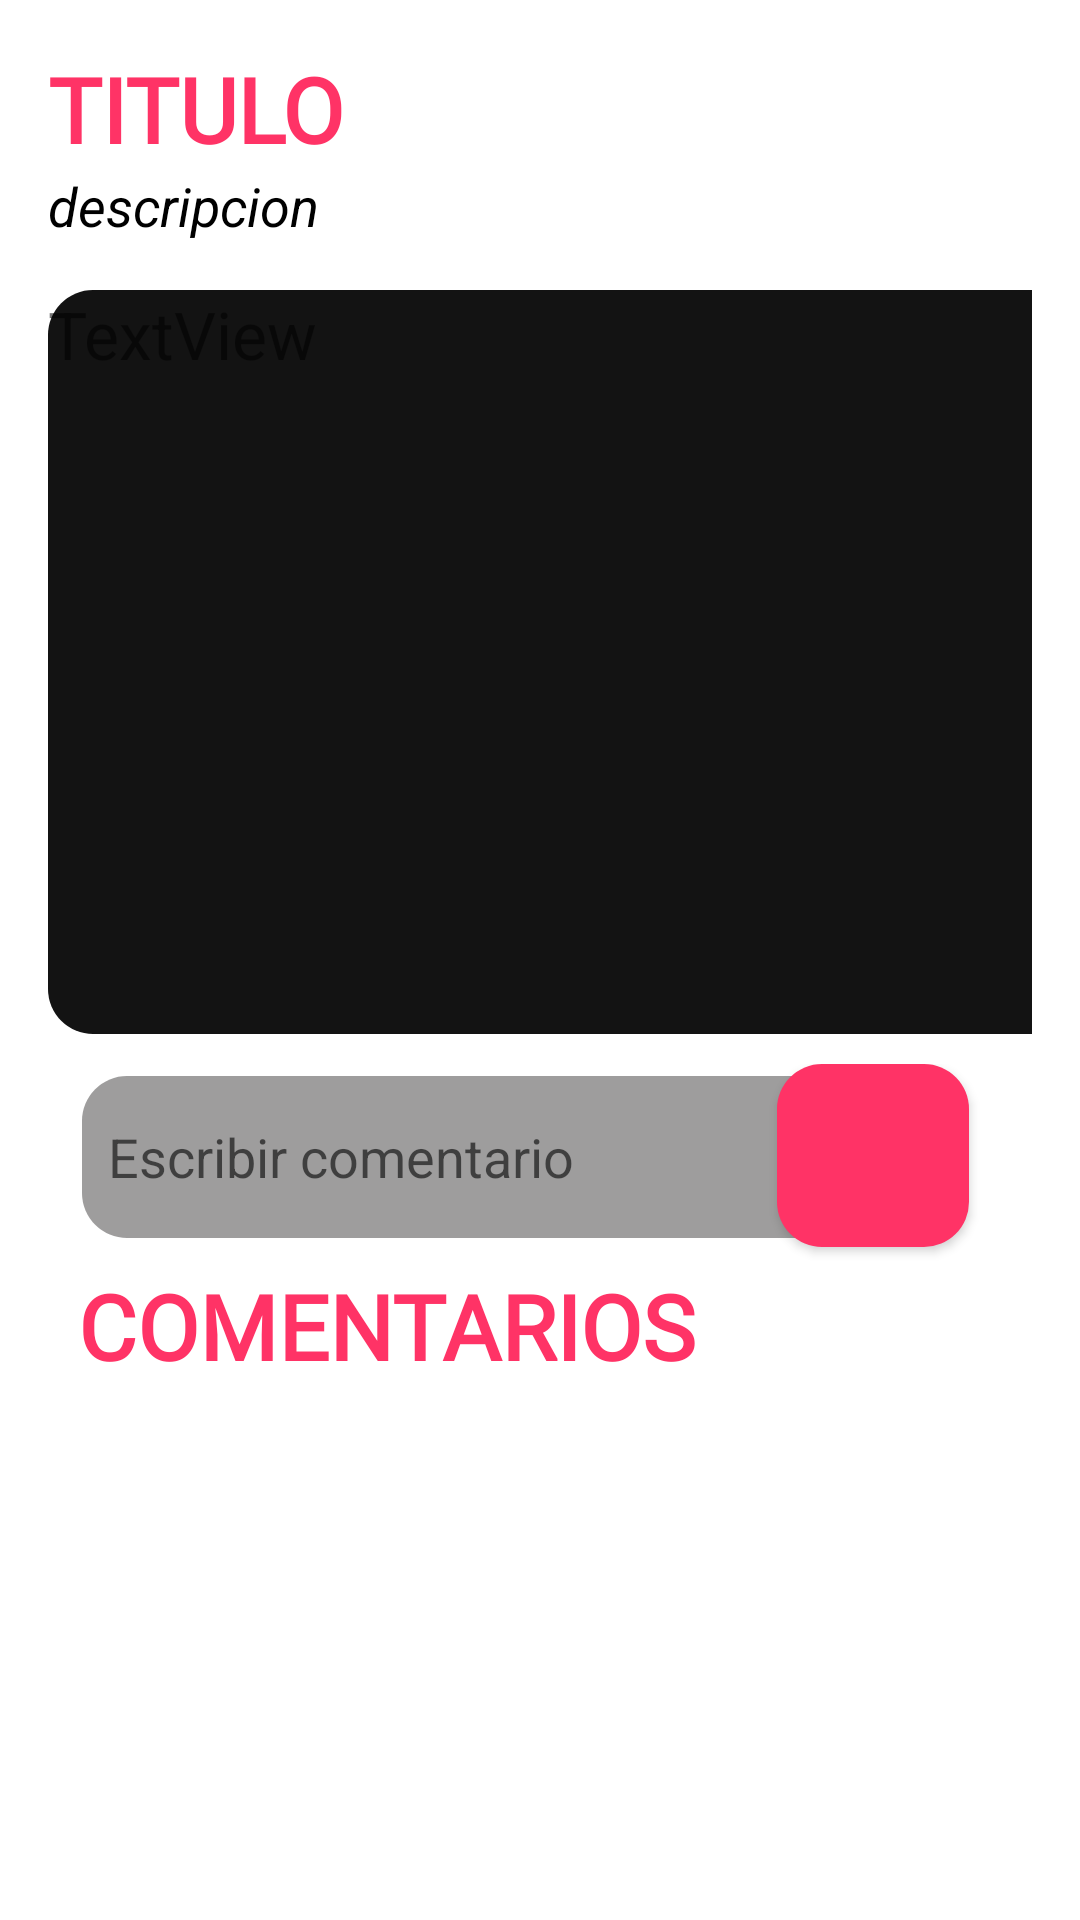

This screen was rendered from an Android layout file. Write that file and the resources it references.
<!-- AndroidManifest.xml: application theme Theme.Codelense -->
<!-- res/layout/fragment_post_detalle.xml -->
<?xml version="1.0" encoding="utf-8"?>
<FrameLayout xmlns:android="http://schemas.android.com/apk/res/android"
    xmlns:app="http://schemas.android.com/apk/res-auto"
    xmlns:tools="http://schemas.android.com/tools"
    android:id="@+id/framepost"
    android:layout_width="wrap_content"
    android:layout_height="match_parent"
    tools:context=".pantallas.PostDetalleFragment">


        <LinearLayout
            android:layout_width="match_parent"
            android:layout_height="match_parent"
            android:background="#FBF6F6"
            android:backgroundTint="@color/white"
            android:orientation="vertical"
            android:padding="16dp">

            <TextView
                android:id="@+id/post_title"
                android:layout_width="match_parent"
                android:layout_height="wrap_content"
                android:fontFamily="@font/audiowide"
                android:text="TITULO"
                android:textColor="#FF3366"
                android:textSize="30sp"
                android:textStyle="bold" />

            <TextView
                android:id="@+id/post_description"
                android:layout_width="match_parent"
                android:layout_height="wrap_content"
                android:text="descripcion"
                android:textColor="@color/black"
                android:textSize="18sp"
                android:textStyle="italic" />

            <TextView
                android:id="@+id/post_content"
                android:layout_width="352dp"
                android:layout_height="248dp"
                android:layout_marginTop="16dp"
                android:background="@drawable/caja_de_texto"
                android:backgroundTint="#131313"
                android:text="TextView"
                android:textSize="22sp" />

            <androidx.constraintlayout.widget.ConstraintLayout
                android:layout_width="wrap_content"
                android:layout_height="380dp"
                android:layout_margin="10dp"
                android:layout_marginLeft="-20dp"
                android:layout_marginTop="20dp">

                <EditText
                    android:id="@+id/new_comment_edittext"
                    android:layout_width="267dp"
                    android:layout_height="54dp"
                    android:layout_marginTop="4dp"
                    android:background="@drawable/caja_de_texto"
                    android:backgroundTint="@color/NegroTrans"
                    android:hint="  Escribir comentario"
                    android:minHeight="48dp"
                    app:layout_constraintEnd_toEndOf="parent"
                    app:layout_constraintHorizontal_bias="0.032"
                    app:layout_constraintStart_toStartOf="parent"
                    app:layout_constraintTop_toTopOf="parent" />

                <Button
                    android:id="@+id/new_comment_button"
                    android:layout_width="64dp"
                    android:layout_height="61dp"
                    android:layout_below="@id/new_comment_edittext"
                    android:layout_alignParentEnd="true"
                    android:layout_gravity="end"
                    android:layout_marginStart="330dp"
                    android:layout_marginEnd="50dp"
                    android:background="@drawable/caja_de_texto"
                    android:backgroundTint="@color/RojoLogin"
                    android:backgroundTintMode="src_over"
                    android:drawableTint="#FF3366"
                    android:foreground="@drawable/enviar"
                    android:foregroundTint="@color/white"
                    android:hapticFeedbackEnabled="false"
                    app:layout_constraintBottom_toBottomOf="parent"
                    app:layout_constraintEnd_toEndOf="parent"
                    app:layout_constraintHorizontal_bias="0.714"
                    app:layout_constraintStart_toStartOf="parent"
                    app:layout_constraintTop_toTopOf="parent"
                    app:layout_constraintVertical_bias="0.0"
                    app:rippleColor="#FF3366"
                    tools:ignore="SpeakableTextPresentCheck" />

                <TextView
                    android:id="@+id/comments_title"
                    android:layout_width="match_parent"
                    android:layout_height="wrap_content"
                    android:layout_marginTop="6dp"
                    android:fontFamily="@font/audiowide"
                    android:text="COMENTARIOS"
                    android:textColor="#FF3366"
                    android:textSize="30sp"
                    android:textStyle="bold"
                    app:layout_constraintEnd_toEndOf="parent"
                    app:layout_constraintStart_toStartOf="parent"
                    app:layout_constraintTop_toBottomOf="@+id/new_comment_button" />

                <ListView
                    android:id="@+id/comment_list"
                    android:layout_width="356dp"
                    android:layout_height="287dp"
                    android:layout_weight="1"
                    app:layout_constraintBottom_toBottomOf="parent"
                    app:layout_constraintEnd_toEndOf="parent"
                    app:layout_constraintHorizontal_bias="0.0"
                    app:layout_constraintStart_toStartOf="parent"
                    app:layout_constraintTop_toBottomOf="@+id/comments_title"
                    app:layout_constraintVertical_bias="0.186" />
            </androidx.constraintlayout.widget.ConstraintLayout>


        </LinearLayout>


</FrameLayout>
<!-- resources referenced by this layout -->
<resources>
  <color name="NegroTrans">#650C0909</color>
  <color name="RojoLogin">#FF3366</color>
  <color name="black">#FF000000</color>
  <color name="white">#FFFFFFFF</color>
  <!-- drawable caja_de_texto (drawable-v24) -->
  <?xml version="1.0" encoding="utf-8"?>
  
  <selector xmlns:android="http://schemas.android.com/apk/res/android">
      <item>
          <shape android:shape="rectangle">
              <solid android:color="#8F8E8E"></solid>
              <corners android:radius="15dp"></corners>
          </shape>
      </item>
  </selector>
  <!-- drawable enviar: png bitmap (drawable, 34200 bytes) -->
  <style name="Theme.Codelense" parent="Theme.MaterialComponents.DayNight.DarkActionBar">
          
          <item name="colorPrimary">#FF3366</item>
          <item name="colorPrimaryVariant">#FF3366</item>
          <item name="colorOnPrimary">@color/white</item>
          
          <item name="colorSecondary">@color/teal_200</item>
          <item name="colorSecondaryVariant">@color/teal_700</item>
          <item name="colorOnSecondary">@color/black</item>
          
          <item name="android:statusBarColor">?attr/colorPrimaryVariant</item>
          
      </style>
  <color name="teal_200">#FF03DAC5</color>
  <color name="teal_700">#FF018786</color>
</resources>
